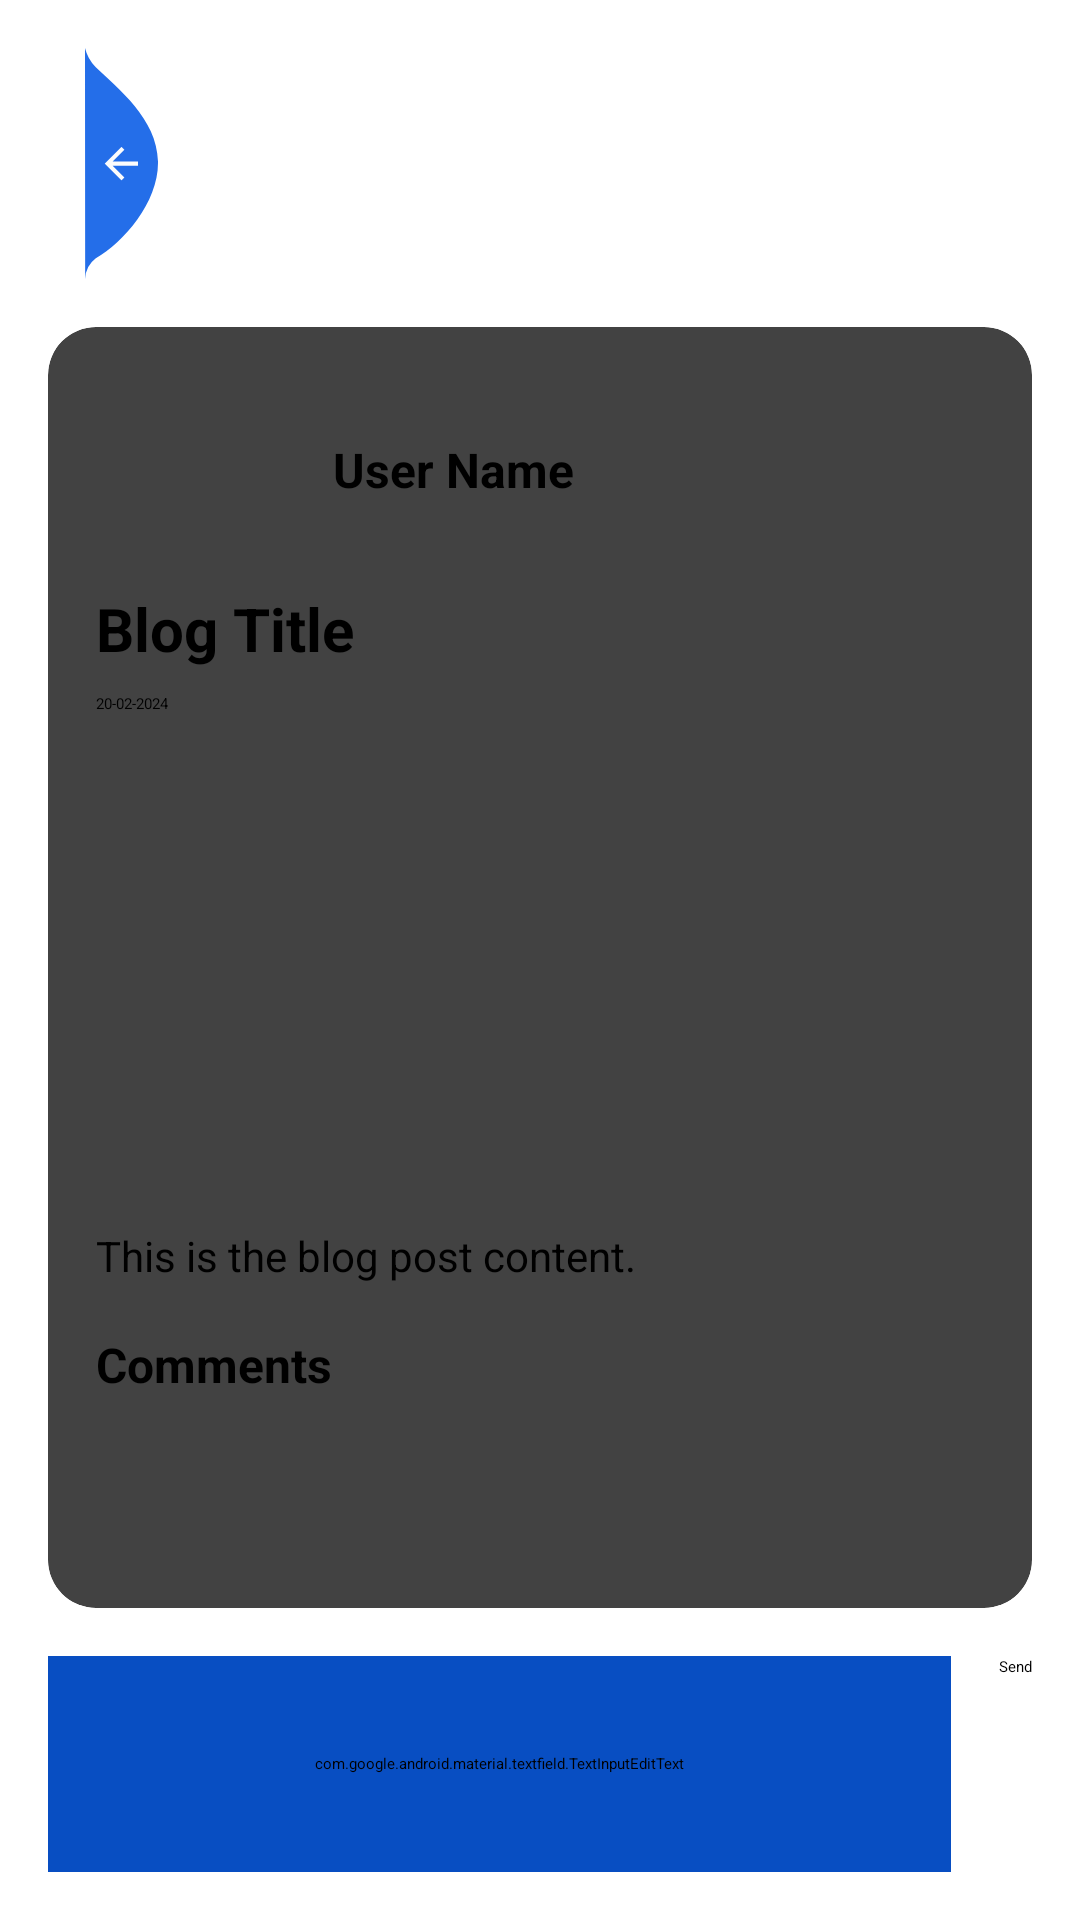

Layout XML and referenced resources for this Android screen:
<!-- AndroidManifest.xml: application theme Theme.SanteConnectMobile -->
<!-- res/layout/activity_showblog.xml -->
<?xml version="1.0" encoding="utf-8"?>
<androidx.constraintlayout.widget.ConstraintLayout
    xmlns:android="http://schemas.android.com/apk/res/android"
    xmlns:app="http://schemas.android.com/apk/res-auto"
    xmlns:tools="http://schemas.android.com/tools"
    android:layout_width="match_parent"
    android:layout_height="match_parent"
    tools:context=".Activity.Modules.Blog.showblog">

    
    <ImageView
        android:id="@+id/imageView5"
        android:layout_width="49dp"
        android:layout_height="77dp"
        android:layout_marginTop="16dp"
        android:layout_marginStart="16dp"
        android:onClick="toAdmin_Pael"
        android:src="@drawable/ic_back_img2"
        app:layout_constraintStart_toStartOf="parent"
        app:layout_constraintTop_toTopOf="parent"
        tools:ignore="SpeakableTextPresentCheck" />

    
    <androidx.cardview.widget.CardView
        android:id="@+id/cardView"
        android:layout_width="0dp"
        android:layout_height="0dp"
        app:cardCornerRadius="16dp"
        app:cardElevation="4dp"
        app:layout_constraintTop_toBottomOf="@id/imageView5"
        app:layout_constraintStart_toStartOf="parent"
        app:layout_constraintEnd_toEndOf="parent"
        app:layout_constraintBottom_toTopOf="@+id/comment_section"
        android:layout_margin="16dp">

        <androidx.constraintlayout.widget.ConstraintLayout
            android:layout_width="match_parent"
            android:layout_height="match_parent"
            android:padding="16dp">

            
            <ImageView
                android:id="@+id/imageView12"
                android:layout_width="71dp"
                android:layout_height="63dp"
                app:layout_constraintTop_toTopOf="parent"
                app:layout_constraintStart_toStartOf="parent"
                app:srcCompat="@drawable/az" />

            
            <TextView
                android:id="@+id/textView8"
                android:layout_width="0dp"
                android:layout_height="wrap_content"
                android:layout_marginStart="8dp"
                android:text="User Name"
                android:textStyle="bold"
                android:textSize="16sp"
                app:layout_constraintStart_toEndOf="@id/imageView12"
                app:layout_constraintTop_toTopOf="@id/imageView12"
                app:layout_constraintBottom_toBottomOf="@id/imageView12"
                app:layout_constraintEnd_toEndOf="parent"
                app:layout_constraintHorizontal_bias="0" />

            
            <TextView
                android:id="@+id/titleblog1"
                android:layout_width="0dp"
                android:layout_height="wrap_content"
                android:layout_marginTop="8dp"
                android:text="Blog Title"
                android:textStyle="bold"
                android:textSize="20sp"
                app:layout_constraintTop_toBottomOf="@id/imageView12"
                app:layout_constraintStart_toStartOf="parent"
                app:layout_constraintEnd_toEndOf="parent" />

            
            <TextView
                android:id="@+id/blogDate"
                android:layout_width="wrap_content"
                android:layout_height="wrap_content"
                android:layout_marginTop="8dp"
                android:text="20-02-2024"
                app:layout_constraintTop_toBottomOf="@id/titleblog1"
                app:layout_constraintStart_toStartOf="parent" />

            
            <ImageView
                android:id="@+id/blogImageView"
                android:layout_width="0dp"
                android:layout_height="155dp"
                android:layout_marginTop="8dp"
                android:contentDescription="Blog Image"
                android:scaleType="centerCrop"
                android:src="@drawable/ic_search"
                app:layout_constraintTop_toBottomOf="@id/blogDate"
                app:layout_constraintStart_toStartOf="parent"
                app:layout_constraintEnd_toEndOf="parent" />

            
            <TextView
                android:id="@+id/postblog"
                android:layout_width="0dp"
                android:layout_height="wrap_content"
                android:layout_marginTop="8dp"
                android:text="This is the blog post content."
                android:textColor="@android:color/black"
                android:textSize="14sp"
                app:layout_constraintTop_toBottomOf="@id/blogImageView"
                app:layout_constraintStart_toStartOf="parent"
                app:layout_constraintEnd_toEndOf="parent" />

            
            <TextView
                android:id="@+id/textView"
                android:layout_width="wrap_content"
                android:layout_height="wrap_content"
                android:layout_marginTop="16dp"
                android:text="Comments"
                android:textStyle="bold"
                android:textSize="16sp"
                app:layout_constraintTop_toBottomOf="@id/postblog"
                app:layout_constraintStart_toStartOf="parent" />

            
            <androidx.recyclerview.widget.RecyclerView
                android:id="@+id/comments_recycler_view"
                android:layout_width="0dp"
                android:layout_height="0dp"
                android:layout_marginTop="8dp"
                app:layout_constraintTop_toBottomOf="@id/textView"
                app:layout_constraintStart_toStartOf="parent"
                app:layout_constraintEnd_toEndOf="parent"
                app:layout_constraintBottom_toBottomOf="parent"
                tools:listitem="@layout/activity_commentitem" />

        </androidx.constraintlayout.widget.ConstraintLayout>

    </androidx.cardview.widget.CardView>

    
    <LinearLayout
        android:id="@+id/comment_section"
        android:layout_width="0dp"
        android:layout_height="wrap_content"
        android:layout_margin="16dp"
        android:orientation="horizontal"
        app:layout_constraintStart_toStartOf="parent"
        app:layout_constraintEnd_toEndOf="parent"
        app:layout_constraintBottom_toBottomOf="parent">

        
        <com.google.android.material.textfield.TextInputEditText
            android:id="@+id/editTextEmail"
            style="@style/modifiedEditText"
            android:layout_width="0dp"
            android:layout_height="72dp"
            android:layout_weight="1"
            android:hint="Write comment"
            android:inputType="text"
            android:maxLines="1" />

        
        <Button
            android:id="@+id/button3"
            android:layout_width="wrap_content"
            android:layout_height="wrap_content"
            android:layout_marginStart="16dp"
            android:text="Send" />
    </LinearLayout>

</androidx.constraintlayout.widget.ConstraintLayout>
<!-- res/layout/activity_commentitem.xml (included above) -->
<?xml version="1.0" encoding="utf-8"?>
<androidx.constraintlayout.widget.ConstraintLayout
    xmlns:android="http://schemas.android.com/apk/res/android"
    xmlns:app="http://schemas.android.com/apk/res-auto"
    xmlns:tools="http://schemas.android.com/tools"
    android:layout_width="match_parent"
    android:layout_height="wrap_content"
    android:padding="8dp">

    
    <TextView
        android:id="@+id/comment_user_name"
        android:layout_width="wrap_content"
        android:layout_height="wrap_content"
        android:text="User Name"
        android:textStyle="bold"
        android:textColor="@android:color/black"
        app:layout_constraintStart_toStartOf="parent"
        app:layout_constraintTop_toTopOf="parent"
        tools:text="John Doe" />

    
    <TextView
        android:id="@+id/comment_date"
        android:layout_width="wrap_content"
        android:layout_height="wrap_content"
        android:text="Date"
        android:textSize="12sp"
        android:textColor="@android:color/darker_gray"
        app:layout_constraintEnd_toEndOf="parent"
        app:layout_constraintTop_toTopOf="@id/comment_user_name"
        app:layout_constraintBottom_toBottomOf="@id/comment_user_name"
        tools:text="2024-11-13" />

    
    <TextView
        android:id="@+id/comment_text"
        android:layout_width="0dp"
        android:layout_height="wrap_content"
        android:layout_marginTop="8dp"
        android:text="This is a comment."
        app:layout_constraintStart_toStartOf="parent"
        app:layout_constraintEnd_toEndOf="parent"
        app:layout_constraintTop_toBottomOf="@id/comment_user_name"
        tools:text="This is a sample comment provided by the user." />

</androidx.constraintlayout.widget.ConstraintLayout>
<!-- resources referenced by this layout -->
<resources>
  <!-- drawable az: png bitmap (drawable, 297851 bytes) -->
  <!-- drawable ic_back_img2 (drawable) -->
  <vector xmlns:android="http://schemas.android.com/apk/res/android"
      android:width="35dp"
      android:height="110dp"
      android:viewportWidth="35.022"
      android:viewportHeight="110.257">
      <path
          android:pathData="M-0,-0l0.08,110.26a12.8,12.8 93.91,0 1,5.1 -9.92c13.56,-7.81 30.32,-27.17 29.83,-46.33 -0.52,-20.39 -19.37,-34.74 -29.83,-44.79A19.61,19.61 60.14,0 1,-0 -0Z"
          android:fillColor="#246EE9"/>
      <path
          android:pathData="M25.47,54.19L13.27,54.19l5.6,-5.6L17.47,47.19 9.47,55.19l8,8 1.4,-1.4L13.27,56.19L25.47,56.19Z"
          android:fillColor="#fcfcfc"/>
  </vector>
  <style name="modifiedEditText" parent="parent">
          <item name="android:textSize">@dimen/newsMoreTextSize</item>
          <item name="android:backgroundTint">@color/primaryTextColor</item>
      </style>
  <style name="parent">
          <item name="android:layout_width">match_parent</item>
          <item name="android:layout_height">wrap_content</item>
      </style>
  <color name="primaryTextColor">#084EC2</color>
</resources>
